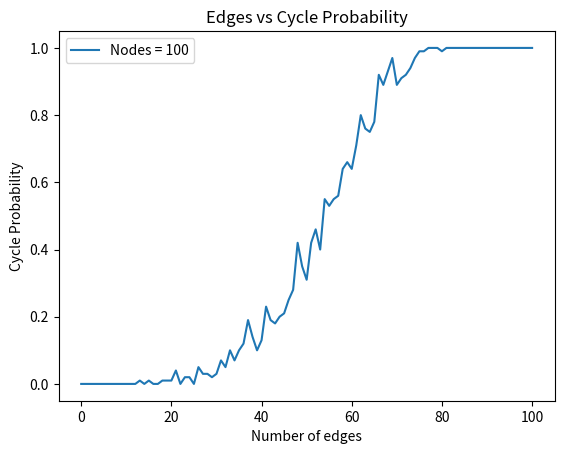

Source code (Python):
from collections import deque
import copy
import random
import matplotlib.pyplot as plot


# Undirected graph using an adjacency list


class Graph:

    def __init__(self, n):
        self.adj = {}
        for i in range(n):
            self.adj[i] = []

    def are_connected(self, node1, node2):
        return node2 in self.adj[node1]

    def adjacent_nodes(self, node):
        return self.adj[node]

    def add_node(self):
        self.adj[len(self.adj)] = []

    def add_edge(self, node1, node2):
        if node1 not in self.adj[node2]:
            self.adj[node1].append(node2)
            self.adj[node2].append(node1)

    def number_of_nodes():
        return len()

    def get_size(self):
        return len(self.adj)


# Breadth First Search
def BFS(G, node1, node2):
    Q = deque([node1])
    marked = {node1: True}
    for node in G.adj:
        if node != node1:
            marked[node] = False
    while len(Q) != 0:
        current_node = Q.popleft()
        for node in G.adj[current_node]:
            if node == node2:
                return True
            if not marked[node]:
                Q.append(node)
                marked[node] = True
    return False


# Depth First Search
def DFS(G, node1, node2):
    S = [node1]
    marked = {}
    for node in G.adj:
        marked[node] = False
    while len(S) != 0:
        current_node = S.pop()
        if not marked[current_node]:
            marked[current_node] = True
            for node in G.adj[current_node]:
                if node == node2:
                    return True
                S.append(node)
    return False


# Use the methods below to determine minimum Vertex Covers
def add_to_each(sets, element):
    copy = sets.copy()
    for set in copy:
        set.append(element)
    return copy


def power_set(set):
    if set == []:
        return [[]]
    return power_set(set[1:]) + add_to_each(power_set(set[1:]), set[0])


def is_vertex_cover(G, C):
    for start in G.adj:
        for end in G.adj[start]:
            if not (start in C or end in C):
                return False
    return True


def MVC(G):
    nodes = [i for i in range(G.get_size())]
    subsets = power_set(nodes)
    min_cover = nodes
    for subset in subsets:
        if is_vertex_cover(G, subset):
            if len(subset) < len(min_cover):
                min_cover = subset
    return min_cover

# BFS2 and DFS2 Implementation




def BFS2(G, node1, node2):
    visited = set()
    queue = deque([(node1, [node1])])

    while queue:
        current_node, path = queue.popleft()
        visited.add(current_node)

        if current_node == node2:
            return path

        for neighbor in G.adjacent_nodes(current_node):
            if neighbor not in visited:
                new_path = path + [neighbor]
                queue.append((neighbor, new_path))

    return []


def DFS2(G, node1, node2, visited=None):
    if visited is None:
        visited = set()

    visited.add(node1)

    if node1 == node2:
        return [node1]

    for neighbor in G.adjacent_nodes(node1):
        if neighbor not in visited:
            path = DFS2(G, neighbor, node2, visited)
            if path:
                return [node1] + path

    return []

# BFS3 Predecessor Dictionary


def BFS3(G, node1):
    queue = deque([node1])
    predDictionary = {}
    marked = {node1: True}
    for node in G.adj:
        if node != node1:
            marked[node] = False

    while len(queue) != 0:
        currentNode = queue.popleft()

        for adjacentNode in G.adj[currentNode]:
            if marked[adjacentNode] == False:
                queue.append(adjacentNode)
                marked[adjacentNode] = True
                predDictionary[adjacentNode] = currentNode

    return predDictionary


# DFS3 Predecessor Dictionary
def DFS3(G, node1, marked=None, predDictionary=None):
    currentNode = node1

    if not marked:
        marked = {currentNode: True}
        for node in G.adj:
            if node != currentNode:
                marked[node] = False

    if not predDictionary:
        predDictionary = {}

    # explore adjacent nodes
    for adjacentNode in G.adj[currentNode]:
        if marked[adjacentNode] == False:
            marked[adjacentNode] = True
            predDictionary[adjacentNode] = currentNode
            # pass the updated marked dictionary and updated predDictionary
            DFS3(G, adjacentNode, marked, predDictionary)

    return predDictionary

def has_cycle(G):
    visited = set()
    def inner_cycle_detection(current, prev):
        visited.add(current)
        for neighbor in G.adj[current]:
            if neighbor not in visited:
                if inner_cycle_detection(neighbor, current):
                    return True
            elif neighbor != prev:
                return True
        return False
    for node in G.adj:
        if node not in visited:
            if inner_cycle_detection(node, -1):
                return True
    return False

# is_connected function
def is_connected(G):
    for startNode in G.adj:
        # check if there's a path from startNode to all other nodes in the graph (excluding itself)
        for endNode in G.adj:
            if startNode != endNode:
                possiblePath = BFS(G, startNode, endNode)
                if possiblePath == False:
                    return False

    # For each node in the graph,there is a path from that node to all other nodes in the graph
    return True

# approx2 algorithm for Vertex Cover Problem

def create_random_graph(i, j):
    graph = Graph(i)
    edges = []
    for x in range(i):
        for y in range(x+1, i):
            edges.append((x, y))
    random.shuffle(edges)
    for k in range(j):
        (x, y) = edges[k]
        graph.add_edge(x, y)
    return graph


# exp1 code
def calc_cp(x, n, m, step):
    cycle_probabilities = []
    edge_counts = list(range(0, n+1, step))

    for j in edge_counts:
        cycle_count = 0
        for _ in range(m):
            G = create_random_graph(x, j)
            if has_cycle(G):
                cycle_count += 1

        cycle_probabilities.append(cycle_count / m)
    return edge_counts, cycle_probabilities


def plot_cp(x, n, m, step):
    edge_counts, cycle_probabilities = calc_cp(x, n, m, step)
    
    plot.plot(edge_counts, cycle_probabilities, label=f"Nodes = {x}")
    plot.ylabel("Cycle Probability")
    plot.xlabel("Number of edges")
    plot.title("Edges vs Cycle Probability")
    plot.legend()
    plot.show()

plot_cp(100, 100, 100, 1)


def approx2(G):
    C = set()
    possibleVertexCover = False

    # set up list of vertices
    vertexList = []
    for node in G.adj:
        vertexList.append(node)

    while (possibleVertexCover == False):

        # pick a random vertex from G that's already not in C, and add it to C
        while (True):
            randomIndex = random.randint(0, len(vertexList)-1)
            chosenVertex = vertexList[randomIndex]
            if chosenVertex not in C:
                C.add(chosenVertex)
                break

        possibleVertexCover = is_vertex_cover(G, C)

    return C



# approx2 testing
graph6 = Graph(7)
value = approx2(graph6)
print(value)

'''
graph5 = Graph(7)
graph5.add_edge(0,1)
graph5.add_edge(1,2)
graph5.add_edge(2,3)
graph5.add_edge(3,4)
graph5.add_edge(4,5)
value = approx2(graph5)
print(value)
'''

'''
graph4 = Graph(6)
graph4.add_edge(0,1)
graph4.add_edge(1,2)
graph4.add_edge(1,4)
graph4.add_edge(2,3)
graph4.add_edge(4,3)
value = approx2(graph4)
print(value)
'''


'''
graph3 = Graph(9)
graph3.add_edge(0,3)
graph3.add_edge(1,2)
graph3.add_edge(2,3)
graph3.add_edge(3,6)
graph3.add_edge(3,4)
value = approx2(graph3)
print(value)
'''

'''
graph2 = Graph(7)
graph2.add_edge(0,1)
graph2.add_edge(0,2)
graph2.add_edge(0,3)
graph2.add_edge(1,2)
graph2.add_edge(2,3)
graph2.add_edge(1,5)
graph2.add_edge(2,4)
graph2.add_edge(3,6)
graph2.add_edge(5,4)
graph2.add_edge(4,6)
value = approx2(graph2)
print(value)
'''

'''
graph1 = Graph(6)
graph1.add_edge(0,1)
graph1.add_edge(0,2)
graph1.add_edge(1,3)
graph1.add_edge(2,3)
graph1.add_edge(2,4)
graph1.add_edge(4,3)
graph1.add_edge(3,5)
value = approx2(graph1)
print(value)
'''

'''
#deep copying graph object Testing
randomSampleG = Graph(5)
randomSampleG.add_edge(0,1)
randomSampleG.add_edge(0,2)
randomSampleG.add_edge(1,3)
randomSampleG.add_edge(2,3)
print(randomSampleG.adj)
copyG = copy.deepcopy(randomSampleG)
print(copyG.adj)
copyG.add_edge(1,4)
print(randomSampleG.adj)
print(copyG.adj)
'''

'''
# test case
# Create a adj_list with 6 nodes and 7 edges
g = Graph(11)
g.add_edge(0, 1)
g.add_edge(1, 4)
g.add_edge(1, 10)
g.add_edge(4, 10)
g.add_edge(4, 3)
g.add_edge(3, 5)

# Test BFS2 with node1 = 0 and node2 = 5
path1 = BFS2(g, 0, 5)
path2 = DFS2(g, 0, 5)

print(path1, " ", path2)
'''

'''
#BFS3Testing, DFS3Testing
#Graph
testGraph = Graph(6)
testGraph.add_edge(0,1)
testGraph.add_edge(0,2)
testGraph.add_edge(1,3)
testGraph.add_edge(2,3)
testGraph.add_edge(2,4)
testGraph.add_edge(4,3)
testGraph.add_edge(3,5)
#pred1 = DFS3(testGraph,0)
#pred2 = DFS3(testGraph,1)
#print(pred1)
#print(pred2)
#pred1 = BFS3(testGraph,0)
#pred2 = BFS3(testGraph,1)
#print(pred1)
#print(pred2)

test2 = Graph(7)
test2.add_edge(0,1)
test2.add_edge(0,2)
test2.add_edge(0,3)
test2.add_edge(1,2)
test2.add_edge(2,3)
test2.add_edge(1,5)
test2.add_edge(2,4)
test2.add_edge(3,6)
test2.add_edge(5,4)
test2.add_edge(4,6)
#print(test2.adj)
#pred3 = DFS3(test2,3)
#pred4 = DFS3(test2,4)
#print(pred3)
#print(pred4)
#pred3 = BFS3(test2,3)
#pred4 = BFS3(test2,4)
#print(pred3)
#print(pred4)

test3 = Graph(9)
test3.add_edge(0,3)
test3.add_edge(1,2)
test3.add_edge(2,3)
test3.add_edge(3,6)
test3.add_edge(3,4)
#print(test3.adj)
pred5 = DFS3(test3,3)
pred6 = DFS3(test3,0)
pred7 = DFS3(test3,5)
print(pred5)
print(pred6)
print(pred7)
#pred5 = BFS3(test3,3)
#pred6 = BFS3(test3,0)
#pred7 = BFS3(test3,5)
#print(pred5)
#print(pred6)
#print(pred7)
'''
'''
#connected graph testing
graph1 = Graph(6)
graph1.add_edge(0,1)
graph1.add_edge(0,2)
graph1.add_edge(1,3)
graph1.add_edge(2,3)
graph1.add_edge(2,4)
graph1.add_edge(4,3)
graph1.add_edge(3,5)
#print(is_connected(graph1))

graph2 = Graph(7)
graph2.add_edge(0,1)
graph2.add_edge(0,2)
graph2.add_edge(0,3)
graph2.add_edge(1,2)
graph2.add_edge(2,3)
graph2.add_edge(1,5)
graph2.add_edge(2,4)
graph2.add_edge(3,6)
graph2.add_edge(5,4)
graph2.add_edge(4,6)
#print(graph2.adj)
#value = is_connected(graph2)
#print(value)

graph3 = Graph(9)
graph3.add_edge(0,3)
graph3.add_edge(1,2)
graph3.add_edge(2,3)
graph3.add_edge(3,6)
graph3.add_edge(3,4)
#print(graph3.adj)
#value = is_connected(graph3)
#print(value)

graph4 = Graph(6)
graph4.add_edge(0,1)
graph4.add_edge(1,2)
graph4.add_edge(1,4)
graph4.add_edge(2,3)
graph4.add_edge(4,3)
#print(graph4.adj)
#value = is_connected(graph4)
#print(value)

graph5 = Graph(7)
graph5.add_edge(0,1)
graph5.add_edge(1,2)
graph5.add_edge(2,3)
graph5.add_edge(3,4)
graph5.add_edge(4,5)
#print(graph5.adj)
#value = is_connected(graph5)
#print(value)

graph6 = Graph(7)
#print(graph6.adj)
#value = is_connected(graph6)
#print(value)

graph7 = Graph(4)
graph7.add_edge(0,1)
graph7.add_edge(0,2)
graph7.add_edge(1,3)
graph7.add_edge(2,3)
#value = is_connected(graph7)
#print(value)
'''

# Independent set problem

# utility funcs


def is_independent_set(G, C):
    for start in C:
        for end in G.adj[start]:
            if end in C:
                return False
    return True


def max_independent_set(G):
    node = [i for i in range(G.get_size())]
    subsets = power_set(node)
    max_set = set()
    for subset in subsets:
        if is_independent_set(G, subset):
            if len(subset) > len(max_set):
                max_set = subset
    return max_set


# test case for max_independent_set
# graph7 = Graph(4)
# graph7.add_edge(0, 1)
# graph7.add_edge(0, 2)
# graph7.add_edge(1, 3)
# graph7.add_edge(2, 3)

# result = set(max_independent_set(graph7))
# expected_result = {2, 1}
# assert result == expected_result


def exp4(nodes, maxEdges):
    size_plot = []
    ttl1 = []
    ttl2 = []
    ttl3 = []

    for i in range(maxEdges+1):
        size_plot.append(i)
        Graph = create_random_graph(nodes, i)
        mVc = len(MVC(Graph))
        mIs = len(max_independent_set(Graph))
        ttl1.append(mVc)
        ttl2.append(mIs)
        ttl3.append(mVc + mIs)

    # graph the experiment
    plot.plot(size_plot, ttl1, label="MVC")
    plot.plot(size_plot, ttl2, label="MIS")
    plot.plot(size_plot, ttl3, label="MVC + MIS")

    plot.ylabel("length")
    plot.xlabel("number of edges")
    plot.title("MVC size vs MIS size")
    plot.legend()
    plot.show()

# runs the experiment4
# exp4(10, 45)
